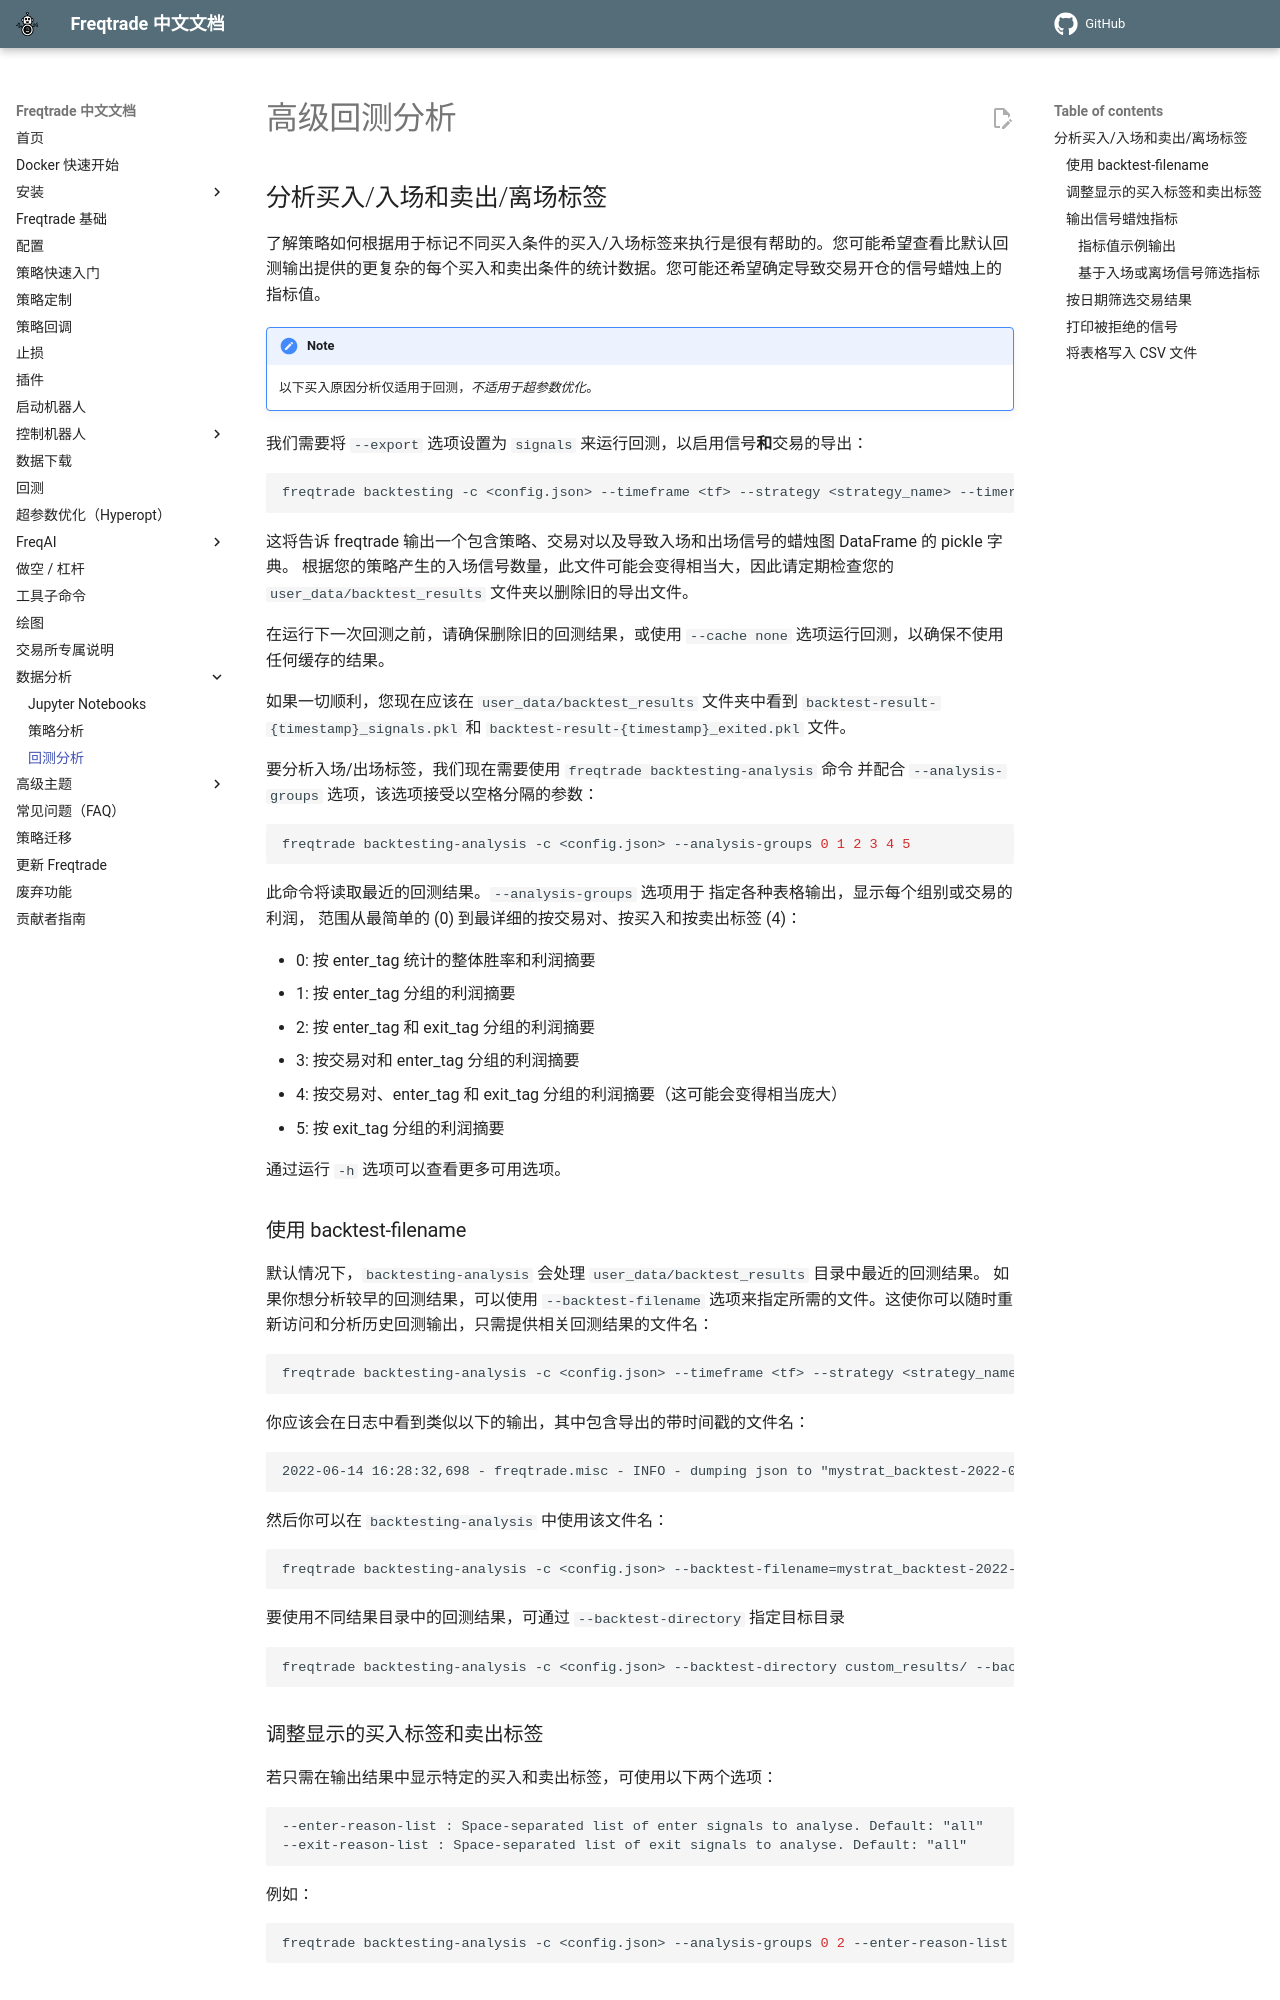

repository: zdocapp/freqtrade-zh · page: advanced-backtesting/index.html · generator: mkdocs

# 高级回测分析

## 分析买入/入场和卖出/离场标签

了解策略如何根据用于标记不同买入条件的买入/入场标签来执行是很有帮助的。您可能希望查看比默认回测输出提供的更复杂的每个买入和卖出条件的统计数据。您可能还希望确定导致交易开仓的信号蜡烛上的指标值。

!!! Note
    以下买入原因分析仅适用于回测，*不适用于超参数优化*。

我们需要将 `--export` 选项设置为 `signals` 来运行回测，以启用信号**和**交易的导出：

``` bash
freqtrade backtesting -c <config.json> --timeframe <tf> --strategy <strategy_name> --timerange=<timerange> --export=signals
```

这将告诉 freqtrade 输出一个包含策略、交易对以及导致入场和出场信号的蜡烛图 DataFrame 的 pickle 字典。
根据您的策略产生的入场信号数量，此文件可能会变得相当大，因此请定期检查您的 `user_data/backtest_results` 文件夹以删除旧的导出文件。

在运行下一次回测之前，请确保删除旧的回测结果，或使用 `--cache none` 选项运行回测，以确保不使用任何缓存的结果。

如果一切顺利，您现在应该在 `user_data/backtest_results` 文件夹中看到 `backtest-result-{timestamp}_signals.pkl` 和 `backtest-result-{timestamp}_exited.pkl` 文件。

要分析入场/出场标签，我们现在需要使用 `freqtrade backtesting-analysis` 命令
并配合 `--analysis-groups` 选项，该选项接受以空格分隔的参数：

``` bash
freqtrade backtesting-analysis -c <config.json> --analysis-groups 0 1 2 3 4 5
```

此命令将读取最近的回测结果。`--analysis-groups` 选项用于
指定各种表格输出，显示每个组别或交易的利润，
范围从最简单的 (0) 到最详细的按交易对、按买入和按卖出标签 (4)：

* 0: 按 enter_tag 统计的整体胜率和利润摘要
* 1: 按 enter_tag 分组的利润摘要
* 2: 按 enter_tag 和 exit_tag 分组的利润摘要
* 3: 按交易对和 enter_tag 分组的利润摘要
* 4: 按交易对、enter_tag 和 exit_tag 分组的利润摘要（这可能会变得相当庞大）
* 5: 按 exit_tag 分组的利润摘要

通过运行 `-h` 选项可以查看更多可用选项。

### 使用 backtest-filename

默认情况下，`backtesting-analysis` 会处理 `user_data/backtest_results` 目录中最近的回测结果。
如果你想分析较早的回测结果，可以使用 `--backtest-filename` 选项来指定所需的文件。这使你可以随时重新访问和分析历史回测输出，只需提供相关回测结果的文件名：

``` bash
freqtrade backtesting-analysis -c <config.json> --timeframe <tf> --strategy <strategy_name> --timerange <timerange> --export signals --backtest-filename backtest-result-2025-03-05_20-38-34.zip
```

你应该会在日志中看到类似以下的输出，其中包含导出的带时间戳的文件名：

```
2022-06-14 16:28:32,698 - freqtrade.misc - INFO - dumping json to "mystrat_backtest-2022-06-14_16-28-32.json"
```

然后你可以在 `backtesting-analysis` 中使用该文件名：

```
freqtrade backtesting-analysis -c <config.json> --backtest-filename=mystrat_backtest-2022-06-14_16-28-32.json
```

要使用不同结果目录中的回测结果，可通过 `--backtest-directory` 指定目标目录

``` bash
freqtrade backtesting-analysis -c <config.json> --backtest-directory custom_results/ --backtest-filename mystrat_backtest-2022-06-14_16-28-32.json
```

### 调整显示的买入标签和卖出标签

若只需在输出结果中显示特定的买入和卖出标签，可使用以下两个选项：

```
--enter-reason-list : Space-separated list of enter signals to analyse. Default: "all"
--exit-reason-list : Space-separated list of exit signals to analyse. Default: "all"
```

例如：

```bash
freqtrade backtesting-analysis -c <config.json> --analysis-groups 0 2 --enter-reason-list enter_tag_a enter_tag_b --exit-reason-list roi custom_exit_tag_a stop_loss
```
